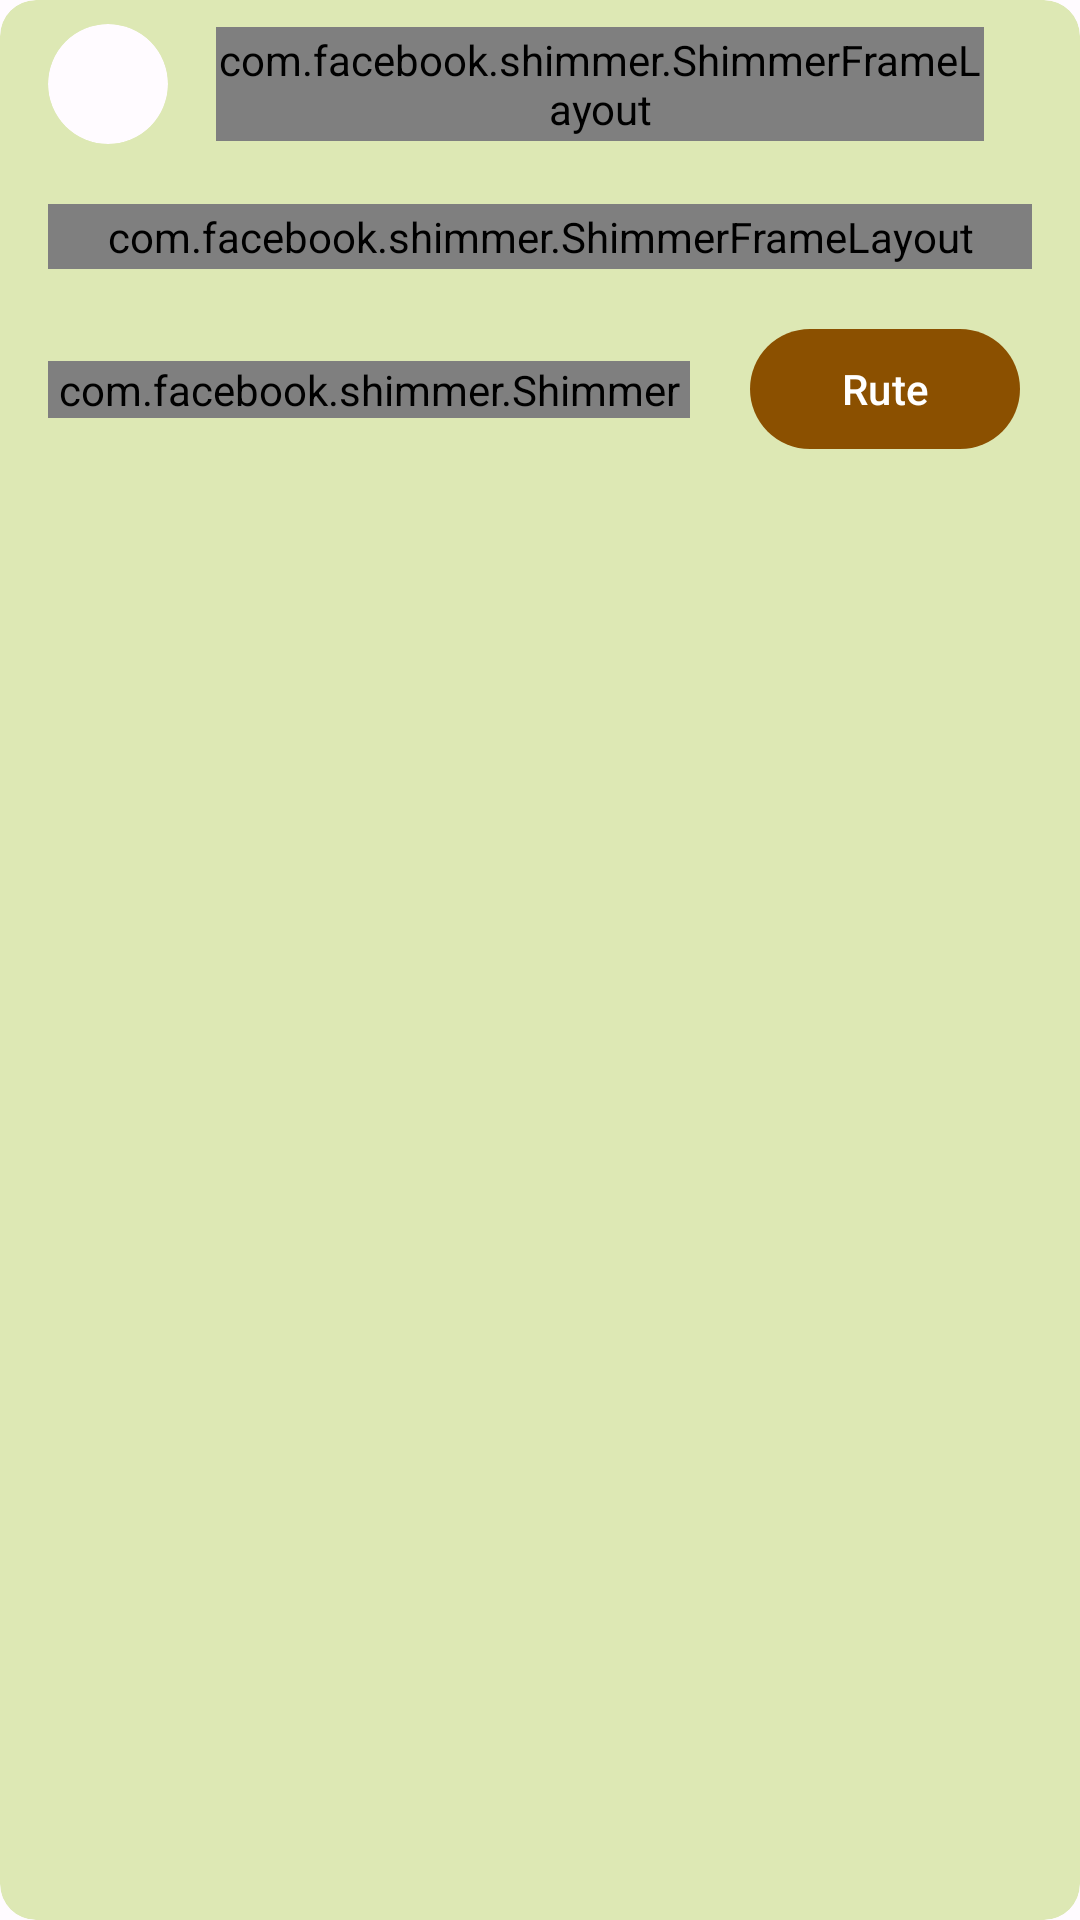

Layout XML and referenced resources for this Android screen:
<!-- AndroidManifest.xml: application theme AppTheme -->
<!-- res/layout/component_card_report.xml -->
<?xml version="1.0" encoding="utf-8"?>
<com.google.android.material.card.MaterialCardView xmlns:android="http://schemas.android.com/apk/res/android"
    android:layout_width="match_parent"
    android:layout_height="wrap_content"
    android:id="@+id/component_card_report_container"
    app:strokeWidth="0dp"
    app:cardBackgroundColor="?attr/colorTertiaryContainer"
    android:layout_marginBottom="24dp"
    xmlns:app="http://schemas.android.com/apk/res-auto"
    xmlns:tools="http://schemas.android.com/tools">

    <androidx.constraintlayout.widget.ConstraintLayout
        android:layout_width="match_parent"
        android:layout_height="wrap_content"
        android:paddingBottom="16dp">


        <com.google.android.material.card.MaterialCardView
            android:id="@+id/component_card_report_card_profil_placeholder_image"
            android:layout_width="40dp"
            android:layout_height="40dp"
            android:layout_marginStart="16dp"
            app:cardCornerRadius="1000dp"
            app:layout_constraintBottom_toBottomOf="@+id/component_card_report_button_more"
            app:layout_constraintStart_toStartOf="parent"
            app:layout_constraintTop_toTopOf="@+id/component_card_report_button_more"
            app:strokeWidth="0dp">

            <androidx.appcompat.widget.AppCompatImageView
                android:id="@+id/component_card_report_card_profil_image"
                android:layout_width="match_parent"
                android:layout_height="match_parent"
                tools:src="@tools:sample/avatars" />

        </com.google.android.material.card.MaterialCardView>

        <com.facebook.shimmer.ShimmerFrameLayout
            android:id="@+id/component_card_report_linear_layout_shimmer_text_container"
            style="@style/ShimmerEffect"
            android:layout_width="0dp"
            android:layout_height="0dp"
            app:layout_constraintBottom_toBottomOf="@+id/component_card_report_linear_layout_text_container"
            app:layout_constraintEnd_toEndOf="@+id/component_card_report_linear_layout_text_container"
            app:layout_constraintStart_toStartOf="@+id/component_card_report_linear_layout_text_container"
            app:layout_constraintTop_toTopOf="@+id/component_card_report_linear_layout_text_container">

            <View style="@style/ShimmerBox" />

        </com.facebook.shimmer.ShimmerFrameLayout>


        <LinearLayout
            android:id="@+id/component_card_report_linear_layout_text_container"
            android:layout_width="0dp"
            android:layout_height="wrap_content"
            android:layout_marginStart="16dp"
            android:orientation="vertical"
            app:layout_constraintBottom_toBottomOf="@+id/component_card_report_button_more"
            app:layout_constraintEnd_toStartOf="@+id/component_card_report_button_more"
            app:layout_constraintStart_toEndOf="@+id/component_card_report_card_profil_placeholder_image"
            app:layout_constraintTop_toTopOf="@+id/component_card_report_button_more">

            <com.google.android.material.textview.MaterialTextView
                android:id="@+id/component_card_report_text_view_name"
                android:layout_width="match_parent"
                android:layout_height="wrap_content"
                android:ellipsize="marquee"
                android:maxLines="1"
                android:textAppearance="?attr/textAppearanceTitleMedium"
                android:textColor="?attr/colorOnTertiaryContainer" />

            <com.google.android.material.textview.MaterialTextView
                android:id="@+id/component_card_report_text_view_date_time"
                android:layout_width="match_parent"
                android:layout_height="wrap_content"
                android:ellipsize="marquee"
                android:maxLines="1"
                android:textAppearance="?attr/textAppearanceBodySmall"
                android:textColor="?attr/colorOnTertiaryContainer" />


        </LinearLayout>

        <com.google.android.material.button.MaterialButton
            android:id="@+id/component_card_report_button_more"
            style="@style/Widget.Material3.Button.IconButton"
            android:layout_width="wrap_content"
            android:layout_height="wrap_content"
            android:layout_marginTop="4dp"
            android:layout_marginEnd="4dp"
            android:visibility="invisible"
            app:icon="@drawable/more_vertical_24"
            app:iconTint="?attr/colorOnTertiaryContainer"
            app:layout_constraintEnd_toEndOf="parent"
            app:layout_constraintTop_toTopOf="parent" />

        <androidx.appcompat.widget.AppCompatImageView
            android:id="@+id/component_card_report_image_view_post"
            android:layout_width="0dp"
            android:layout_height="0dp"
            android:layout_marginTop="16dp"
            android:maxHeight="244dp"
            android:scaleType="centerCrop"
            android:visibility="gone"
            app:layout_constraintDimensionRatio="1"
            app:layout_constraintEnd_toEndOf="parent"
            app:layout_constraintStart_toStartOf="parent"
            app:layout_constraintTop_toBottomOf="@+id/component_card_report_button_more"
            tools:srcCompat="@tools:sample/backgrounds/scenic" />

        <com.facebook.shimmer.ShimmerFrameLayout
            android:id="@+id/component_card_report_shimmer_title"
            style="@style/ShimmerEffect"
            android:layout_width="0dp"
            android:layout_height="0dp"
            app:layout_constraintBottom_toBottomOf="@+id/component_card_report_text_view_title"
            app:layout_constraintEnd_toEndOf="@+id/component_card_report_text_view_title"
            app:layout_constraintStart_toStartOf="@+id/component_card_report_text_view_title"
            app:layout_constraintTop_toTopOf="@+id/component_card_report_text_view_title">

            <View style="@style/ShimmerBox" />

        </com.facebook.shimmer.ShimmerFrameLayout>

        <com.google.android.material.textview.MaterialTextView
            android:id="@+id/component_card_report_text_view_title"
            android:layout_width="0dp"
            android:layout_height="wrap_content"
            android:layout_marginStart="16dp"
            android:layout_marginTop="16dp"
            android:layout_marginEnd="16dp"
            android:ellipsize="marquee"
            android:maxLines="3"
            android:textAppearance="?attr/textAppearanceBodyLarge"
            android:textColor="?attr/colorOnTertiaryContainer"
            android:textStyle="bold"
            app:layout_constraintEnd_toEndOf="parent"
            app:layout_constraintStart_toStartOf="parent"
            app:layout_constraintTop_toBottomOf="@+id/component_card_report_image_view_post" />


        <com.google.android.material.button.MaterialButton
            android:id="@+id/component_button_navigate"
            android:layout_width="wrap_content"
            android:layout_height="wrap_content"
            android:minEms="6"
            android:layout_marginTop="16dp"
            android:layout_marginEnd="16dp"
            android:text="Rute"
            app:icon="@drawable/ic_navigation_outline_24"
            style="@style/Widget.Material3.Button.IconButton.Filled"
            app:layout_constraintEnd_toEndOf="parent"
            app:layout_constraintTop_toBottomOf="@+id/component_card_report_shimmer_title" />

        <com.facebook.shimmer.ShimmerFrameLayout
            android:id="@+id/component_card_report_shimmer_address"
            style="@style/ShimmerEffect"
            android:layout_width="0dp"
            android:layout_height="0dp"
            app:layout_constraintBottom_toBottomOf="@+id/component_card_report_text_view_address"
            app:layout_constraintEnd_toEndOf="@+id/component_card_report_text_view_address"
            app:layout_constraintStart_toStartOf="@+id/component_card_report_text_view_address"
            app:layout_constraintTop_toTopOf="@+id/component_card_report_text_view_address">

        <View style="@style/ShimmerBox"/>

        </com.facebook.shimmer.ShimmerFrameLayout>

        <com.google.android.material.textview.MaterialTextView
            android:id="@+id/component_card_report_text_view_address"
            android:layout_width="0dp"
            android:layout_height="wrap_content"
            android:layout_marginStart="16dp"
            android:layout_marginTop="16dp"
            android:layout_marginEnd="16dp"
            android:ellipsize="marquee"
            android:maxLines="2"
            android:textAppearance="?attr/textAppearanceLabelLarge"
            android:textColor="?attr/colorOnTertiaryContainer"
            app:layout_constraintBottom_toBottomOf="parent"
            app:layout_constraintEnd_toStartOf="@+id/component_button_navigate"
            app:layout_constraintStart_toStartOf="parent"
            app:layout_constraintTop_toBottomOf="@+id/component_card_report_shimmer_title" />

    </androidx.constraintlayout.widget.ConstraintLayout>

</com.google.android.material.card.MaterialCardView>
<!-- resources referenced by this layout -->
<resources>
  <style name="ShimmerBox">
          <item name="android:layout_width">match_parent</item>
          <item name="android:layout_height">wrap_content</item>
          <item name="android:background">@drawable/rectangle_rounded</item>
          <item name="background">@drawable/rectangle_rounded</item>
          <item name="android:backgroundTint">@android:color/darker_gray</item>
          <item name="backgroundTint">@android:color/darker_gray</item>
      </style>
  <style name="ShimmerEffect">
          <item name="shimmer_colored">true</item>
          <item name="shimmer_base_color">?attr/colorSurfaceContainerLowest</item>
          <item name="shimmer_base_alpha">0.3</item>
          <item name="shimmer_highlight_color">?attr/colorSurfaceContainerLowest</item>
          <item name="shimmer_highlight_alpha">0.6</item>
      </style>
  <!-- drawable rectangle_rounded (drawable) -->
  <?xml version="1.0" encoding="utf-8"?>
  <selector xmlns:android="http://schemas.android.com/apk/res/android">
      <item>
          <shape android:shape="rectangle">
              <corners
                  android:radius="16dp"
                  />
              <solid android:color="?attr/colorSurface" />
          </shape>
      </item>
  </selector>
  <color name="md_theme_light_primary">#8B5000</color>
  <color name="md_theme_light_onPrimary">#FFFFFF</color>
  <color name="md_theme_light_primaryContainer">#FFDCBF</color>
  <color name="md_theme_light_onPrimaryContainer">#2D1600</color>
  <color name="md_theme_light_secondary">#735942</color>
  <color name="md_theme_light_onSecondary">#FFFFFF</color>
  <color name="md_theme_light_secondaryContainer">#FFDCBF</color>
  <color name="md_theme_light_onSecondaryContainer">#291806</color>
  <color name="md_theme_light_tertiary">#596339</color>
  <color name="md_theme_light_onTertiary">#FFFFFF</color>
  <color name="md_theme_light_tertiaryContainer">#DDE8B4</color>
  <color name="md_theme_light_onTertiaryContainer">#171E00</color>
  <color name="md_theme_light_error">#BA1A1A</color>
  <color name="md_theme_light_errorContainer">#FFDAD6</color>
  <color name="md_theme_light_onError">#FFFFFF</color>
  <color name="md_theme_light_onErrorContainer">#410002</color>
  <color name="md_theme_light_background">#FFFBFF</color>
  <color name="md_theme_light_onBackground">#201B16</color>
  <color name="md_theme_light_surface">#FFFBFF</color>
  <color name="md_theme_light_onSurface">#201B16</color>
  <color name="md_theme_light_surfaceVariant">#F2DFD1</color>
  <color name="md_theme_light_onSurfaceVariant">#51443A</color>
  <color name="md_theme_light_outline">#837469</color>
  <color name="md_theme_light_inverseOnSurface">#FAEFE7</color>
  <color name="md_theme_light_inverseSurface">#352F2B</color>
  <color name="md_theme_light_inversePrimary">#FFB872</color>
</resources>
